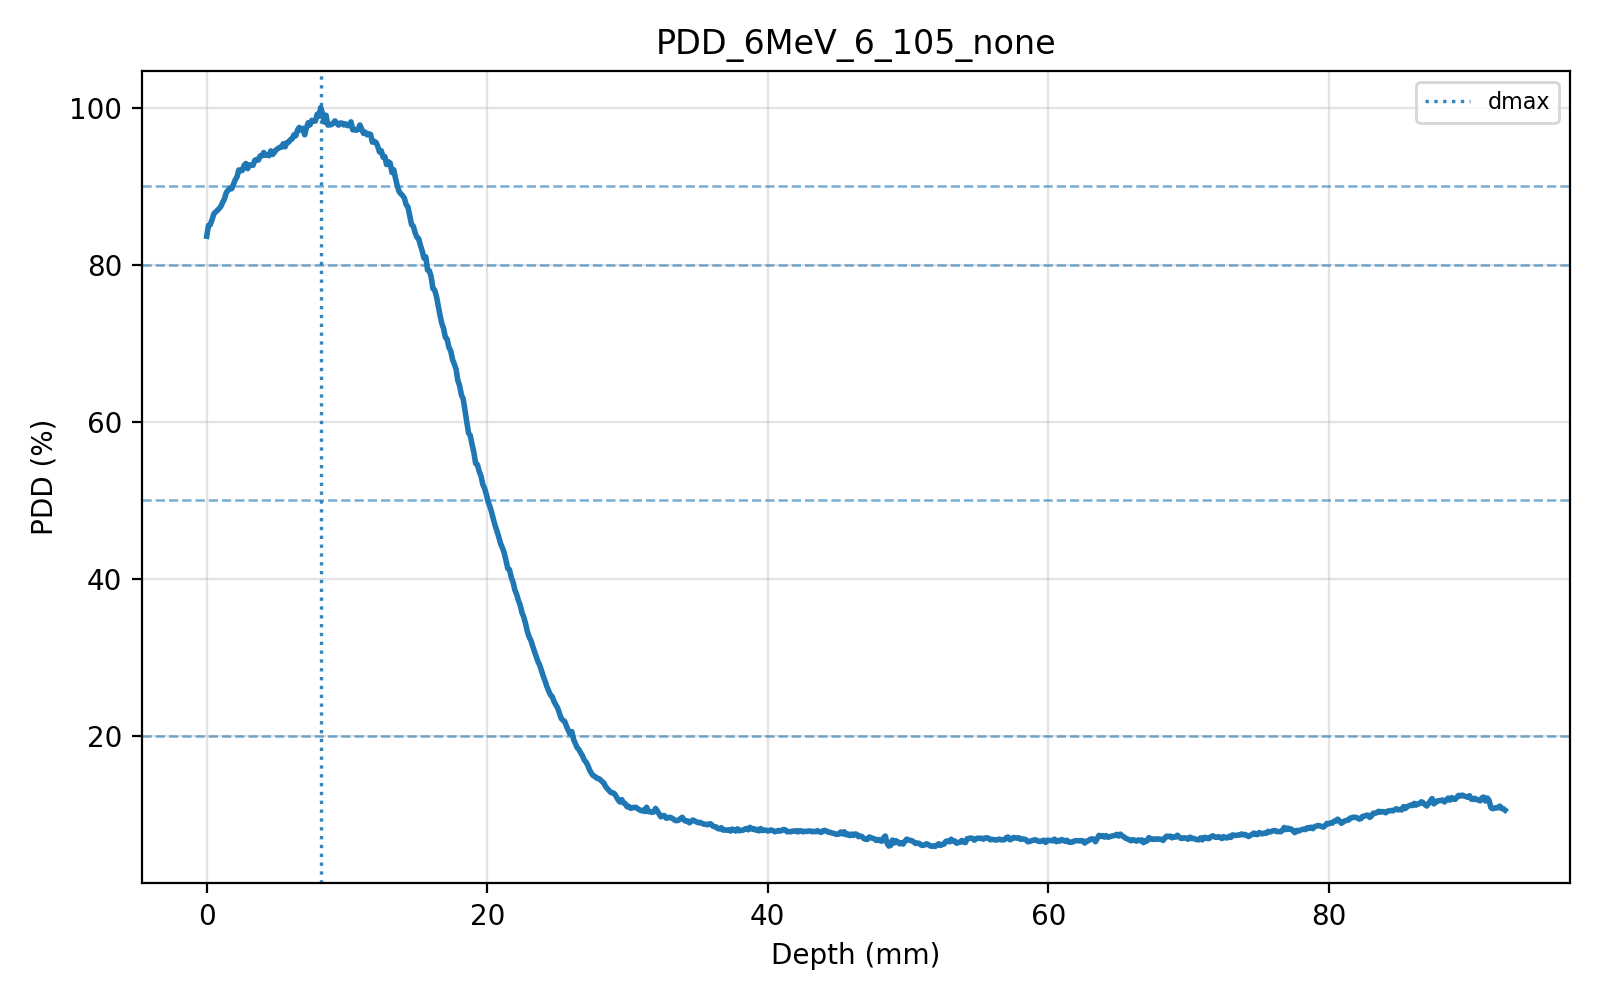

Data behind this chart, as committed beside it:
depth_mm, intensity, net_od, dose_cgy, dose_gy, smoothed_dose_cgy, pdd_percent
0, 40257, 0.1818, 153, 1.53, 153, 83.63
0.127, 40067, 0.1838, 155.5, 1.555, 155.5, 85
0.254, 40053, 0.184, 155.7, 1.557, 155.7, 85.1
0.381, 39964, 0.1849, 156.9, 1.569, 156.9, 85.75
0.508, 39863, 0.186, 158.2, 1.582, 158.2, 86.49
0.635, 39831, 0.1864, 158.7, 1.587, 158.7, 86.72
0.762, 39803, 0.1867, 159, 1.59, 159, 86.92
0.889, 39770, 0.1871, 159.5, 1.595, 159.5, 87.16
1.016, 39729, 0.1875, 160, 1.6, 160, 87.46
1.143, 39660, 0.1883, 161, 1.61, 161, 87.97
1.27, 39600, 0.1889, 161.8, 1.618, 161.8, 88.41
1.397, 39492, 0.1901, 163.2, 1.632, 163.2, 89.2
1.524, 39456, 0.1905, 163.7, 1.637, 163.7, 89.47
1.651, 39419, 0.1909, 164.2, 1.642, 164.2, 89.74
1.778, 39428, 0.1908, 164.1, 1.641, 164.1, 89.67
1.905, 39349, 0.1917, 165.1, 1.651, 165.1, 90.26
2.032, 39273, 0.1925, 166.2, 1.662, 166.2, 90.81
2.159, 39224, 0.1931, 166.8, 1.668, 166.8, 91.18
2.286, 39103, 0.1944, 168.5, 1.685, 168.5, 92.07
2.413, 39116, 0.1943, 168.3, 1.683, 168.3, 91.98
2.54, 39112, 0.1943, 168.3, 1.683, 168.3, 92.01
2.667, 39027, 0.1953, 169.5, 1.695, 169.5, 92.64
2.794, 38994, 0.1956, 170, 1.7, 170, 92.89
2.921, 39082, 0.1946, 168.8, 1.688, 168.8, 92.24
3.048, 39019, 0.1953, 169.6, 1.696, 169.6, 92.7
3.175, 39019, 0.1953, 169.6, 1.696, 169.6, 92.7
3.302, 39025, 0.1953, 169.5, 1.695, 169.5, 92.66
3.429, 38941, 0.1962, 170.7, 1.707, 170.7, 93.28
3.556, 38925, 0.1964, 170.9, 1.709, 170.9, 93.4
3.683, 38936, 0.1963, 170.7, 1.707, 170.7, 93.32
3.81, 38866, 0.197, 171.7, 1.717, 171.7, 93.84
3.937, 38862, 0.1971, 171.7, 1.717, 171.7, 93.87
4.064, 38807, 0.1977, 172.5, 1.725, 172.5, 94.28
4.191, 38854, 0.1972, 171.9, 1.719, 171.9, 93.93
4.318, 38845, 0.1973, 172, 1.72, 172, 94
4.445, 38861, 0.1971, 171.8, 1.718, 171.8, 93.88
4.572, 38778, 0.198, 172.9, 1.729, 172.9, 94.5
4.699, 38840, 0.1973, 172, 1.72, 172, 94.03
4.826, 38803, 0.1977, 172.5, 1.725, 172.5, 94.31
4.953, 38759, 0.1982, 173.2, 1.732, 173.2, 94.64
5.08, 38738, 0.1985, 173.4, 1.734, 173.4, 94.8
5.207, 38719, 0.1987, 173.7, 1.737, 173.7, 94.94
5.334, 38715, 0.1987, 173.8, 1.738, 173.8, 94.97
5.461, 38659, 0.1994, 174.5, 1.745, 174.5, 95.39
5.588, 38710, 0.1988, 173.8, 1.738, 173.8, 95.01
5.715, 38639, 0.1996, 174.8, 1.748, 174.8, 95.54
5.842, 38630, 0.1997, 174.9, 1.749, 174.9, 95.61
5.969, 38590, 0.2001, 175.5, 1.755, 175.5, 95.91
6.096, 38574, 0.2003, 175.7, 1.757, 175.7, 96.03
6.223, 38506, 0.2011, 176.6, 1.766, 176.6, 96.54
6.35, 38523, 0.2009, 176.4, 1.764, 176.4, 96.42
6.477, 38424, 0.202, 177.8, 1.778, 177.8, 97.17
6.604, 38382, 0.2025, 178.3, 1.783, 178.3, 97.48
6.731, 38429, 0.202, 177.7, 1.777, 177.7, 97.12
6.858, 38398, 0.2023, 178.1, 1.781, 178.1, 97.36
6.985, 38506, 0.2011, 176.6, 1.766, 176.6, 96.54
7.112, 38389, 0.2024, 178.3, 1.783, 178.3, 97.43
7.239, 38304, 0.2034, 179.4, 1.794, 179.4, 98.07
7.366, 38340, 0.203, 178.9, 1.789, 178.9, 97.8
7.493, 38263, 0.2038, 180, 1.8, 180, 98.39
... 670 more rows
